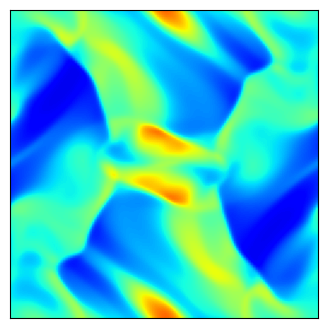

This chart was generated by the following Python code:
import matplotlib.pyplot as plt
import numpy as np

"""
Create Your Own Constrained Transport Magnetohydrodynamics Simulation (With Python)
[redacted]

Simulate the Orszag-Tang vortex MHD problem

"""

def getCurl(Az, dx):
	"""
    Calculate the discrete curl
	Az       is matrix of nodal z-component of magnetic potential
	dx       is the cell size
	bx       is matrix of cell face x-component magnetic-field
	by       is matrix of cell face y-component magnetic-field
	"""	
	# directions for np.roll() 
	R = -1   # right/up
	L = 1    # left/down
	
	bx =  ( Az - np.roll(Az,L,axis=1) ) / dx  # = d Az / d y
	by = -( Az - np.roll(Az,L,axis=0) ) / dx  # =-d Az / d x
	
	return bx, by


def getDiv(bx, by, dx):
	"""
    Calculate the discrete curl of each cell
    dx       is the cell size
	bx       is matrix of cell face x-component magnetic-field
	by       is matrix of cell face y-component magnetic-field
	"""	
	# directions for np.roll() 
	R = -1   # right/up
	L = 1    # left/down
	
	divB = (bx - np.roll(bx,L,axis=0) + by - np.roll(by,L,axis=1)) / dx	
	
	return divB
	
	
def getBavg(bx, by):
	"""
    Calculate the volume-averaged magnetic field
	bx       is matrix of cell face x-component magnetic-field
	by       is matrix of cell face y-component magnetic-field
	Bx       is matrix of cell Bx
	By       is matrix of cell By
	"""	
	# directions for np.roll() 
	R = -1   # right/up
	L = 1    # left/down
	
	Bx = 0.5 * ( bx + np.roll(bx,L,axis=0) ) 
	By = 0.5 * ( by + np.roll(by,L,axis=1) ) 
	
	return Bx, By	


def getConserved( rho, vx, vy, P, Bx, By, gamma, vol ):
	"""
    Calculate the conserved variable from the primitive
	rho      is matrix of cell densities
	vx       is matrix of cell x-velocity
	vy       is matrix of cell y-velocity
	P        is matrix of cell Total pressures
	Bx       is matrix of cell Bx
	By       is matrix of cell By
	gamma    is ideal gas gamma
	vol      is cell volume
	Mass     is matrix of mass in cells
	Momx     is matrix of x-momentum in cells
	Momy     is matrix of y-momentum in cells
	Energy   is matrix of energy in cells
	"""
	Mass   = rho * vol
	Momx   = rho * vx * vol
	Momy   = rho * vy * vol
	Energy = ((P-0.5*(Bx**2+By**2))/(gamma-1) + 0.5*rho*(vx**2+vy**2) + 0.5*(Bx**2+By**2)) * vol
	
	return Mass, Momx, Momy, Energy


def getPrimitive( Mass, Momx, Momy, Energy, Bx, By, gamma, vol ):
	"""
    Calculate the primitive variable from the conservative
	Mass     is matrix of mass in cells
	Momx     is matrix of x-momentum in cells
	Momy     is matrix of y-momentum in cells
	Energy   is matrix of energy in cells
	Bx       is matrix of cell Bx
	By       is matrix of cell By
	gamma    is ideal gas gamma
	vol      is cell volume
	rho      is matrix of cell densities
	vx       is matrix of cell x-velocity
	vy       is matrix of cell y-velocity
	P        is matrix of cell Total pressures
	"""
	rho = Mass / vol
	vx  = Momx / rho / vol
	vy  = Momy / rho / vol
	P   = (Energy/vol - 0.5*rho*(vx**2+vy**2) - 0.5*(Bx**2+By**2)) * (gamma-1) + 0.5*(Bx**2+By**2)

	return rho, vx, vy, P


def getGradient(f, dx):
	"""
    Calculate the gradients of a field
	f        is a matrix of the field
	dx       is the cell size
	f_dx     is a matrix of derivative of f in the x-direction
	f_dy     is a matrix of derivative of f in the y-direction
	"""
	# directions for np.roll() 
	R = -1   # right
	L = 1    # left
	
	f_dx = ( np.roll(f,R,axis=0) - np.roll(f,L,axis=0) ) / (2*dx)
	f_dy = ( np.roll(f,R,axis=1) - np.roll(f,L,axis=1) ) / (2*dx)
	
	return f_dx, f_dy


def slopeLimit(f, dx, f_dx, f_dy):
	"""
    Apply slope limiter to slopes
	f        is a matrix of the field
	dx       is the cell size
	f_dx     is a matrix of derivative of f in the x-direction
	f_dy     is a matrix of derivative of f in the y-direction
	"""
	# directions for np.roll() 
	R = -1   # right
	L = 1    # left
	
	f_dx = np.maximum(0., np.minimum(1., ( (f-np.roll(f,L,axis=0))/dx)/(f_dx + 1.0e-8*(f_dx==0)))) * f_dx
	f_dx = np.maximum(0., np.minimum(1., (-(f-np.roll(f,R,axis=0))/dx)/(f_dx + 1.0e-8*(f_dx==0)))) * f_dx
	f_dy = np.maximum(0., np.minimum(1., ( (f-np.roll(f,L,axis=1))/dx)/(f_dy + 1.0e-8*(f_dy==0)))) * f_dy
	f_dy = np.maximum(0., np.minimum(1., (-(f-np.roll(f,R,axis=1))/dx)/(f_dy + 1.0e-8*(f_dy==0)))) * f_dy
	
	return f_dx, f_dy


def extrapolateInSpaceToFace(f, f_dx, f_dy, dx):
	"""
    Calculate the gradients of a field
	f        is a matrix of the field
	f_dx     is a matrix of the field x-derivatives
	f_dy     is a matrix of the field y-derivatives
	dx       is the cell size
	f_XL     is a matrix of spatial-extrapolated values on `left' face along x-axis 
	f_XR     is a matrix of spatial-extrapolated values on `right' face along x-axis 
	f_YL     is a matrix of spatial-extrapolated values on `left' face along y-axis 
	f_YR     is a matrix of spatial-extrapolated values on `right' face along y-axis 
	"""
	# directions for np.roll() 
	R = -1   # right
	L = 1    # left
	
	f_XL = f - f_dx * dx/2
	f_XL = np.roll(f_XL,R,axis=0)
	f_XR = f + f_dx * dx/2
	
	f_YL = f - f_dy * dx/2
	f_YL = np.roll(f_YL,R,axis=1)
	f_YR = f + f_dy * dx/2
	
	return f_XL, f_XR, f_YL, f_YR


def applyFluxes(F, flux_F_X, flux_F_Y, dx, dt):
	"""
    Apply fluxes to conserved variables
	F        is a matrix of the conserved variable field
	flux_F_X is a matrix of the x-dir fluxes
	flux_F_Y is a matrix of the y-dir fluxes
	dx       is the cell size
	dt       is the timestep
	"""
	# directions for np.roll() 
	R = -1   # right
	L = 1    # left
	
	# update solution
	F += - dt * dx * flux_F_X
	F +=   dt * dx * np.roll(flux_F_X,L,axis=0)
	F += - dt * dx * flux_F_Y
	F +=   dt * dx * np.roll(flux_F_Y,L,axis=1)
	
	return F


def constrainedTransport(bx, by, flux_By_X, flux_Bx_Y, dx, dt):
	"""
    Apply fluxes to face-centered magnetic fields in a constrained transport manner
	bx        is matrix of cell face x-component magnetic-field
	by        is matrix of cell face y-component magnetic-field
	flux_By_X is a matrix of the x-dir fluxes of By
	flux_Bx_Y is a matrix of the y-dir fluxes of Bx
	dx        is the cell size
	dt        is the timestep
	"""
	# directions for np.roll() 
	R = -1   # right
	L = 1    # left
	
	# update solution
	# Ez at top right node of cell = avg of 4 fluxes
	Ez = 0.25 * ( -flux_By_X - np.roll(flux_By_X,R,axis=1) + flux_Bx_Y + np.roll(flux_Bx_Y,R,axis=0) )
	dbx, dby = getCurl(-Ez, dx)
	
	bx += dt * dbx
	by += dt * dby
	
	return bx, by 


def getFlux(rho_L, rho_R, vx_L, vx_R, vy_L, vy_R, P_L, P_R, Bx_L, Bx_R, By_L, By_R, gamma):
	"""
    Calculate fluxed between 2 states with local Lax-Friedrichs/Rusanov rule 
	rho_L        is a matrix of left-state  density
	rho_R        is a matrix of right-state density
	vx_L         is a matrix of left-state  x-velocity
	vx_R         is a matrix of right-state x-velocity
	vy_L         is a matrix of left-state  y-velocity
	vy_R         is a matrix of right-state y-velocity
	P_L          is a matrix of left-state  Total pressure
	P_R          is a matrix of right-state Total pressure
	Bx_L         is a matrix of left-state  x-magnetic-field
	Bx_R         is a matrix of right-state x-magnetic-field
	By_L         is a matrix of left-state  y-magnetic-field
	By_R         is a matrix of right-state y-magnetic-field
	gamma        is the ideal gas gamma
	flux_Mass    is the matrix of mass fluxes
	flux_Momx    is the matrix of x-momentum fluxes
	flux_Momy    is the matrix of y-momentum fluxes
	flux_Energy  is the matrix of energy fluxes
	"""
	
	# left and right energies
	en_L = (P_L - 0.5*(Bx_L**2+By_L**2))/(gamma-1) + 0.5*rho_L*(vx_L**2+vy_L**2) + 0.5*(Bx_L**2+By_L**2)
	en_R = (P_R - 0.5*(Bx_R**2+By_R**2))/(gamma-1) + 0.5*rho_R*(vx_R**2+vy_R**2) + 0.5*(Bx_R**2+By_R**2)

	# compute star (averaged) states
	rho_star  = 0.5*(rho_L + rho_R)
	momx_star = 0.5*(rho_L * vx_L + rho_R * vx_R)
	momy_star = 0.5*(rho_L * vy_L + rho_R * vy_R)
	en_star   = 0.5*(en_L + en_R)
	Bx_star   = 0.5*(Bx_L + Bx_R)
	By_star   = 0.5*(By_L + By_R)
	
	P_star = (gamma-1)*(en_star - 0.5*(momx_star**2+momy_star**2)/rho_star - 0.5*(Bx_star**2+By_star**2)) + 0.5*(Bx_star**2+By_star**2)
	
	# compute fluxes (local Lax-Friedrichs/Rusanov)
	flux_Mass   = momx_star
	flux_Momx   = momx_star**2/rho_star + P_star - Bx_star * Bx_star
	flux_Momy   = momx_star * momy_star/rho_star - Bx_star * By_star
	flux_Energy = (en_star+P_star) * momx_star/rho_star - Bx_star * (Bx_star*momx_star + By_star*momy_star) / rho_star
	flux_By     = (By_star * momx_star - Bx_star * momy_star) / rho_star
	
	# find wavespeeds
	c0_L = np.sqrt( gamma*(P_L-0.5*(Bx_L**2+By_L**2))/rho_L )
	c0_R = np.sqrt( gamma*(P_R-0.5*(Bx_R**2+By_R**2))/rho_R )
	ca_L = np.sqrt( (Bx_L**2+By_L**2)/rho_L )
	ca_R = np.sqrt( (Bx_R**2+By_R**2)/rho_R )
	cf_L = np.sqrt( 0.5*(c0_L**2+ca_L**2) + 0.5*np.sqrt((c0_L**2+ca_L**2)**2) )
	cf_R = np.sqrt( 0.5*(c0_R**2+ca_R**2) + 0.5*np.sqrt((c0_R**2+ca_R**2)**2) )
	C_L = cf_L+ np.abs(vx_L)
	C_R = cf_R + np.abs(vx_R)
	C = np.maximum( C_L, C_R )
	
	# add stabilizing diffusive term
	flux_Mass   -= C * 0.5 * (rho_L - rho_R)
	flux_Momx   -= C * 0.5 * (rho_L * vx_L - rho_R * vx_R)
	flux_Momy   -= C * 0.5 * (rho_L * vy_L - rho_R * vy_R)
	flux_Energy -= C * 0.5 * ( en_L - en_R )
	flux_By     -= C * 0.5 * ( By_L - By_R )

	return flux_Mass, flux_Momx, flux_Momy, flux_Energy, flux_By




def main():
	""" Finite Volume simulation """
	
	# Simulation parameters
	N                      = 128 # resolution
	boxsize                = 1.
	gamma                  = 5/3 # ideal gas gamma
	courant_fac            = 0.4
	t                      = 0
	tEnd                   = 0.5
	tOut                   = 0.01 # draw frequency
	useSlopeLimiting       = True
	plotRealTime = True # switch on for plotting as the simulation goes along
	
	# Mesh
	dx = boxsize / N
	vol = dx**2
	xlin = np.linspace(0.5*dx, boxsize-0.5*dx, N)
	Y, X = np.meshgrid( xlin, xlin )
	xlin_node = np.linspace(dx, boxsize, N)
	Yn, Xn = np.meshgrid( xlin_node, xlin_node )
	
	# Generate Initial Conditions
	rho = (gamma**2/(4*np.pi)) * np.ones(X.shape)
	vx = -np.sin(2*np.pi*Y)
	vy =  np.sin(2*np.pi*X)
	P = (gamma/(4*np.pi)) * np.ones(X.shape)  # init. gas pressure 
	
	# magnetic field IC
	# (Az is at top-right node of each cell)
	Az = np.cos(4*np.pi*X)/(4*np.pi*np.sqrt(4*np.pi)) + np.cos(2*np.pi*Y)/(2*np.pi*np.sqrt(4*np.pi))
	bx, by = getCurl(Az, dx)
	Bx, By = getBavg(bx, by)
	
	# add magnetic pressure to get the total pressure
	P = P + 0.5*(Bx**2 + By**2)

	# Get conserved variables
	Mass, Momx, Momy, Energy = getConserved( rho, vx, vy, P, Bx, By, gamma, vol )
	
	# prep figure
	fig = plt.figure(figsize=(4,4), dpi=80)
	outputCount = 1
	
	# Simulation Main Loop
	while t < tEnd:
		
		# get Primitive variables
		Bx, By = getBavg(bx, by)
		rho, vx, vy, P = getPrimitive( Mass, Momx, Momy, Energy, Bx, By, gamma, vol )
		
		# get time step (CFL) = dx / max signal speed
		c0 = np.sqrt( gamma*(P-0.5*(Bx**2+By**2))/rho )
		ca = np.sqrt( (Bx**2+By**2)/rho )
		cf = np.sqrt( 0.5*(c0**2+ca**2) + 0.5*np.sqrt((c0**2+ca**2)**2) )
		dt = courant_fac * np.min( dx / (cf + np.sqrt(vx**2+vy**2)) )
		plotThisTurn = False
		if t + dt > outputCount*tOut:
			dt = outputCount*tOut - t
			plotThisTurn = True
		
		# calculate gradients
		rho_dx, rho_dy = getGradient(rho, dx)
		vx_dx,  vx_dy  = getGradient(vx,  dx)
		vy_dx,  vy_dy  = getGradient(vy,  dx)
		P_dx,   P_dy   = getGradient(P,   dx)
		Bx_dx,  Bx_dy  = getGradient(Bx,  dx)
		By_dx,  By_dy  = getGradient(By,  dx)
		
		# slope limit gradients
		if useSlopeLimiting:
			rho_dx, rho_dy = slopeLimit(rho, dx, rho_dx, rho_dy)
			vx_dx,  vx_dy  = slopeLimit(vx , dx, vx_dx,  vx_dy )
			vy_dx,  vy_dy  = slopeLimit(vy , dx, vy_dx,  vy_dy )
			P_dx,   P_dy   = slopeLimit(P  , dx, P_dx,   P_dy  )
			Bx_dx,  Bx_dy  = slopeLimit(Bx , dx, Bx_dx,  Bx_dy )
			By_dx,  By_dy  = slopeLimit(By , dx, By_dx,  By_dy )
		
		# extrapolate half-step in time
		rho_prime = rho - 0.5*dt * ( vx * rho_dx + rho * vx_dx + vy * rho_dy + rho * vy_dy)
		vx_prime  = vx  - 0.5*dt * ( vx * vx_dx + vy * vx_dy + (1/rho) * P_dx - (2*Bx/rho) * Bx_dx - (By/rho) * Bx_dy - (Bx/rho) * By_dy )
		vy_prime  = vy  - 0.5*dt * ( vx * vy_dx + vy * vy_dy + (1/rho) * P_dy - (2*By/rho) * By_dy - (Bx/rho) * By_dx - (By/rho) * Bx_dx )
		P_prime   = P   - 0.5*dt * ( (gamma*(P-0.5*(Bx**2+By**2))+By**2)*vx_dx - Bx*By*vy_dx + vx*P_dx + (gamma-2)*(Bx*vx + By*vy)*Bx_dx - By*Bx*vx_dy + (gamma*(P-0.5*(Bx**2+By**2))+Bx**2)*vy_dy + vy*P_dy + (gamma-2)*(Bx*vx + By*vy)*By_dy  )
		Bx_prime  = Bx  - 0.5*dt * ( -By * vx_dy + Bx * vy_dy + vy * Bx_dy - vx * By_dy )
		By_prime  = By  - 0.5*dt * (  By * vx_dx - Bx * vy_dx - vy * Bx_dx + vx * By_dx )
		
		# extrapolate in space to face centers
		rho_XL, rho_XR, rho_YL, rho_YR = extrapolateInSpaceToFace(rho_prime, rho_dx, rho_dy, dx)
		vx_XL,  vx_XR,  vx_YL,  vx_YR  = extrapolateInSpaceToFace(vx_prime,  vx_dx,  vx_dy,  dx)
		vy_XL,  vy_XR,  vy_YL,  vy_YR  = extrapolateInSpaceToFace(vy_prime,  vy_dx,  vy_dy,  dx)
		P_XL,   P_XR,   P_YL,   P_YR   = extrapolateInSpaceToFace(P_prime,   P_dx,   P_dy,   dx)
		Bx_XL,  Bx_XR,  Bx_YL,  Bx_YR  = extrapolateInSpaceToFace(Bx_prime,  Bx_dx,  Bx_dy,  dx)
		By_XL,  By_XR,  By_YL,  By_YR  = extrapolateInSpaceToFace(By_prime,  By_dx,  By_dy,  dx)
		
		# compute fluxes (local Lax-Friedrichs/Rusanov)
		flux_Mass_X, flux_Momx_X, flux_Momy_X, flux_Energy_X, flux_By_X = getFlux(rho_XL, rho_XR, vx_XL, vx_XR, vy_XL, vy_XR, P_XL, P_XR, Bx_XL, Bx_XR, By_XL, By_XR, gamma)
		flux_Mass_Y, flux_Momy_Y, flux_Momx_Y, flux_Energy_Y, flux_Bx_Y = getFlux(rho_YL, rho_YR, vy_YL, vy_YR, vx_YL, vx_YR, P_YL, P_YR, By_YL, By_YR, Bx_YL, Bx_YR, gamma)
		
		# update solution
		Mass   = applyFluxes(Mass, flux_Mass_X, flux_Mass_Y, dx, dt)
		Momx   = applyFluxes(Momx, flux_Momx_X, flux_Momx_Y, dx, dt)
		Momy   = applyFluxes(Momy, flux_Momy_X, flux_Momy_Y, dx, dt)
		Energy = applyFluxes(Energy, flux_Energy_X, flux_Energy_Y, dx, dt)
		bx, by = constrainedTransport(bx, by, flux_By_X, flux_Bx_Y, dx, dt)
		
		# update time
		t += dt
		
		# check div B
		divB = getDiv(bx,by,dx)
		print("t = ", t, ", mean |divB| = ", np.mean(np.abs(divB)))
		
		# plot in real time
		if (plotRealTime and plotThisTurn) or (t >= tEnd):
			plt.cla()
			plt.imshow(rho.T, cmap='jet')
			plt.clim(0.06, 0.5)
			ax = plt.gca()
			ax.invert_yaxis()
			ax.get_xaxis().set_visible(False)
			ax.get_yaxis().set_visible(False)	
			ax.set_aspect('equal')	
			plt.pause(0.001)
			outputCount += 1
			
	print("done!")
	
	# Save figure
	plt.savefig('constrainedtransport.png',dpi=240)
	plt.show()
	    
	return 0



if __name__== "__main__":
  main()

